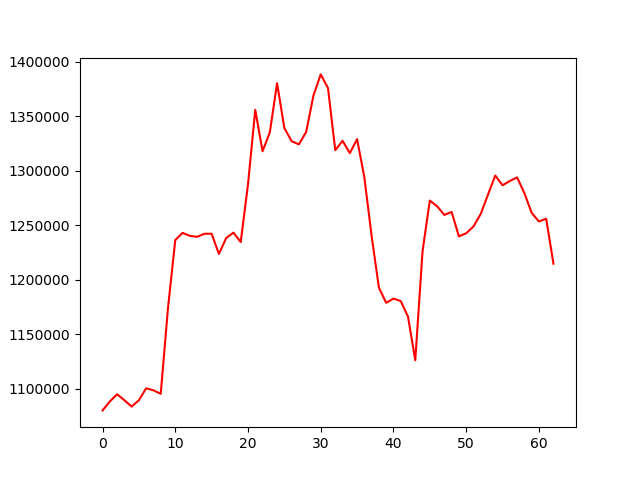

Data behind this chart, as committed beside it:
, 0
0, 1080113
1, 1088273
2, 1094910
3, 1089482
4, 1083643
5, 1089438
6, 1100429
7, 1098548
8, 1095365
9, 1174197
10, 1236433
11, 1243025
12, 1240296
13, 1239403
14, 1242198
15, 1242253
16, 1223676
17, 1238307
18, 1243252
19, 1234599
20, 1287602
21, 1355959
22, 1317949
23, 1335307
24, 1380362
25, 1339186
26, 1327165
27, 1324260
28, 1335699
29, 1369034
30, 1388468
31, 1375916
32, 1318910
33, 1327550
34, 1316218
35, 1329078
36, 1293921
37, 1240089
38, 1192760
39, 1178820
40, 1182728
41, 1180468
42, 1166121
43, 1126143
44, 1226159
45, 1272666
46, 1267475
47, 1259501
48, 1262239
49, 1239806
50, 1242684
51, 1248880
52, 1260409
53, 1278179
54, 1295644
55, 1286705
56, 1290626
57, 1293952
58, 1279522
59, 1261428
... 3 more rows
